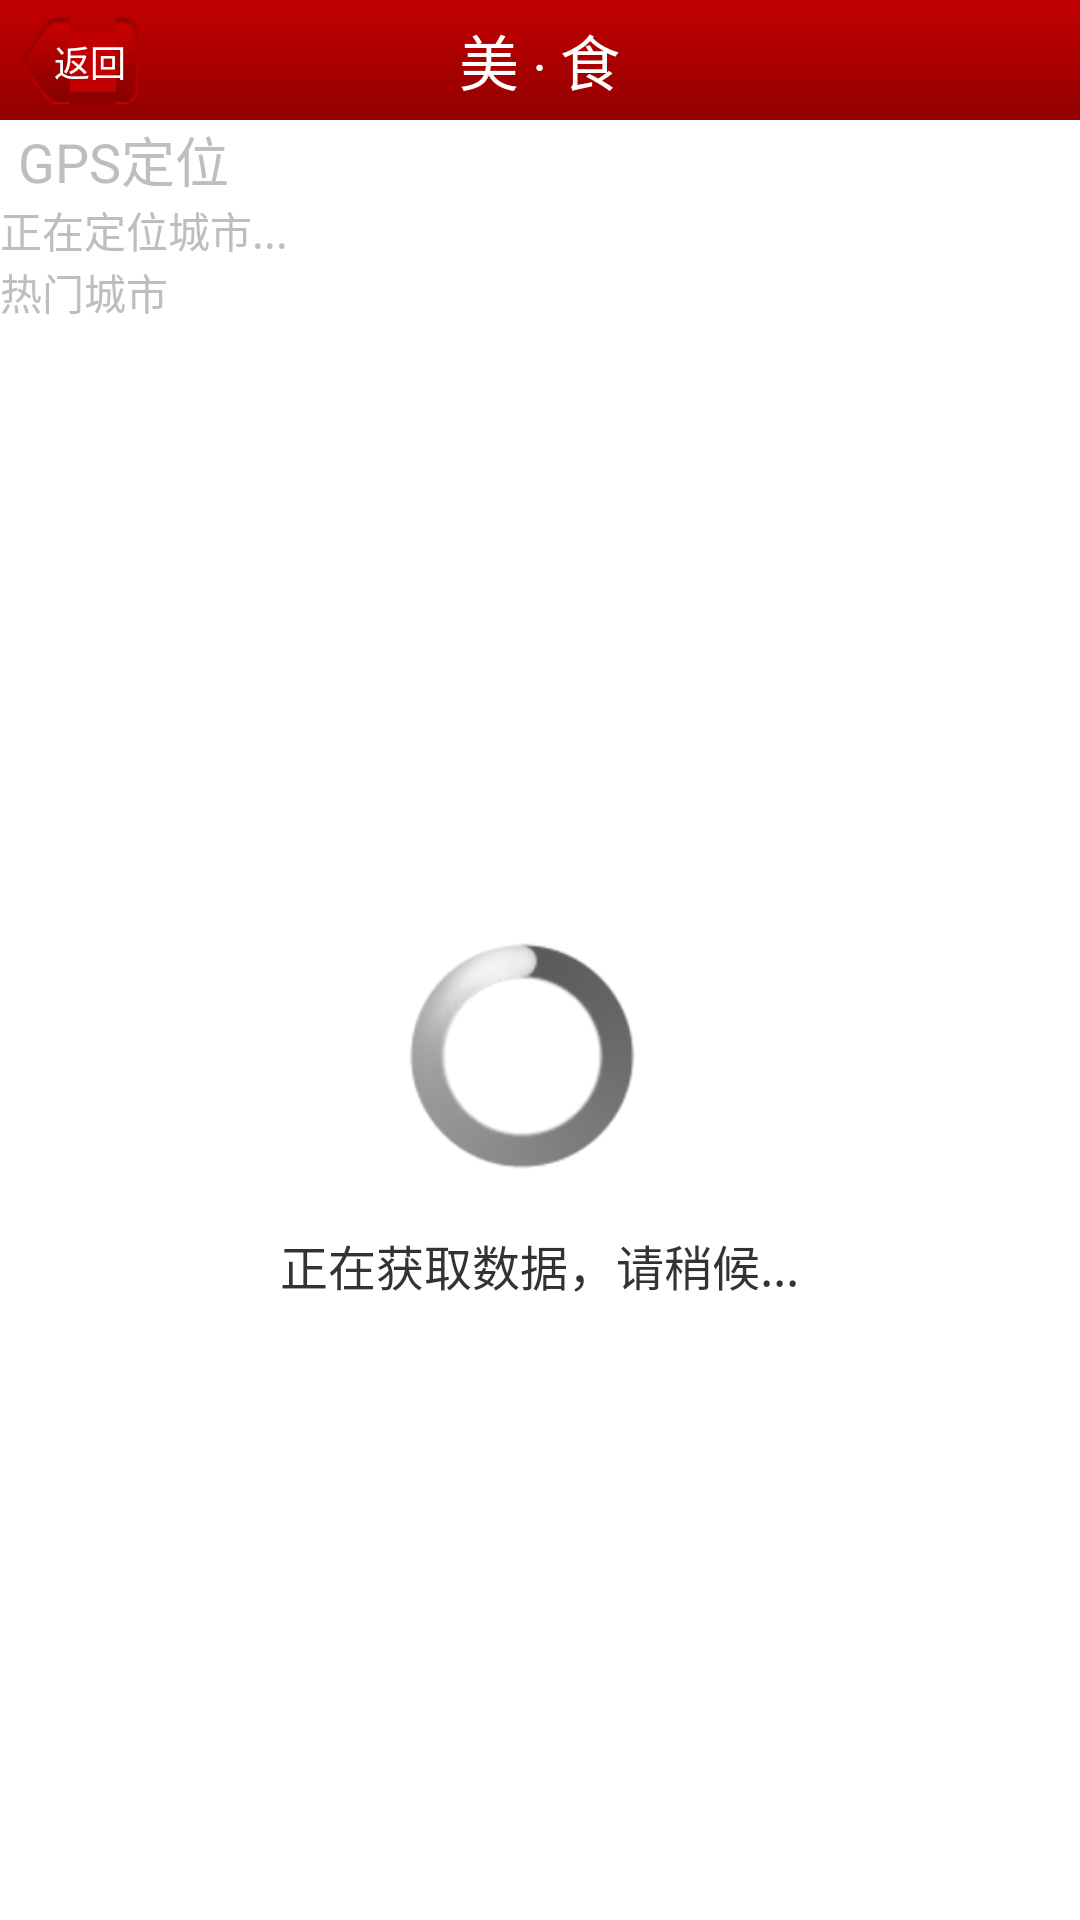

Layout XML and referenced resources for this Android screen:
<!-- AndroidManifest.xml: activity theme android:Theme.Translucent.NoTitleBar -->
<!-- res/layout/activity_city_select.xml -->
<?xml version="1.0" encoding="utf-8"?>
<LinearLayout xmlns:android="http://schemas.android.com/apk/res/android"
    android:layout_width="fill_parent"
    android:layout_height="fill_parent"
    android:background="@color/white"
    android:orientation="vertical" >

    <include layout="@layout/header_back" />

    <LinearLayout
        android:id="@+id/bodyLayout"
        android:layout_width="fill_parent"
        android:layout_height="wrap_content"
        android:orientation="vertical" >

        <TextView
            android:layout_width="fill_parent"
            android:layout_height="wrap_content"
            android:textSize="18.0dip"
            android:layout_marginLeft="6.0dip"
            android:text="@string/gps_city" />

        <TextView
            android:id="@+id/gpsCity"
            android:layout_width="fill_parent"
            android:layout_height="wrap_content"
            android:text="@string/gps_positioning" />

        <TextView
            android:layout_width="fill_parent"
            android:layout_height="wrap_content"
            android:text="@string/hot_cities" />

        <ListView
            android:id="@+id/hotCityList"
            android:layout_width="fill_parent"
            android:layout_height="wrap_content"
            android:cacheColorHint="#00000000"
            android:divider="#ffc2c2c2"
            android:dividerHeight="1.0dip"
            android:visibility="gone" />
    </LinearLayout>

    <include
        android:layout_width="fill_parent"
        android:layout_height="fill_parent"
        layout="@layout/list_empty" />

</LinearLayout>
<!-- res/layout/header_back.xml (included above) -->
<?xml version="1.0" encoding="utf-8"?>
<RelativeLayout xmlns:android="http://schemas.android.com/apk/res/android"
    android:layout_width="fill_parent"
    android:layout_height="40dip"
    android:background="@drawable/shape_title"
    android:orientation="vertical" >

    <Button
        android:id="@+id/backBtn"
        android:layout_width="wrap_content"
        android:layout_height="wrap_content"
        android:layout_centerVertical="true"
        android:layout_marginLeft="6.0dip"
        android:background="@drawable/selector_btn_back"
        android:gravity="center"
        android:text="@string/back"
        android:textColor="@color/white"
        android:textSize="12.0sp" />

    <TextView
        android:id="@+id/title"
        android:layout_width="wrap_content"
        android:layout_height="40dip"
        android:layout_centerInParent="true"
        android:gravity="center"
        android:text="@string/home_title"
        android:textColor="@color/white"
        android:textSize="20.0sp" />
</RelativeLayout>
<!-- res/layout/list_empty.xml (included above) -->
<?xml version="1.0" encoding="utf-8"?>
<LinearLayout xmlns:android="http://schemas.android.com/apk/res/android"
    android:id="@+id/loadingLayout"
    android:layout_width="fill_parent"
    android:layout_height="fill_parent"
    android:background="@android:color/transparent"
    android:gravity="center"
    android:orientation="vertical" >

    <ProgressBar
        android:id="@+id/progressBar"
        style="?android:attr/progressBarStyleLarge"
        android:layout_width="wrap_content"
        android:layout_height="wrap_content"
        android:layout_marginBottom="20.0dip"
        android:layout_marginRight="6.0dip" />

    <LinearLayout
        android:layout_width="fill_parent"
        android:layout_height="wrap_content"
        android:gravity="center"
        android:orientation="horizontal" >

        <TextView
            android:id="@+id/loadingMessage"
            android:layout_width="wrap_content"
            android:layout_height="wrap_content"
            android:gravity="center"
            android:textColor="#ff333333"
            android:textSize="16.0dip"
            android:text="@string/loading_message" />

        <TextView
            android:id="@+id/retryButton"
            android:layout_width="wrap_content"
            android:layout_height="wrap_content"
            android:gravity="center"
            android:text="@string/retry"
            android:textColor="#ff333333"
            android:textSize="16.0dip"
            android:visibility="gone" />
    </LinearLayout>

</LinearLayout>
<!-- resources referenced by this layout -->
<resources>
  <color name="white">#ffffffff</color>
  <!-- drawable selector_btn_back (drawable) -->
  <?xml version="1.0" encoding="utf-8"?>
  <selector
    xmlns:android="http://schemas.android.com/apk/res/android">
      <item android:state_window_focused="false" android:drawable="@drawable/btn_back_unselected" />
      <item android:state_pressed="true" android:drawable="@drawable/btn_back_selected" />
      <item android:state_focused="true" android:state_pressed="false" android:drawable="@drawable/btn_back_selected" />
      <item android:drawable="@drawable/btn_back_unselected" />
  </selector>
  <!-- drawable shape_title (drawable) -->
  <?xml version="1.0" encoding="utf-8"?>
  <shape xmlns:android="http://schemas.android.com/apk/res/android" >
  
      <gradient
          android:angle="270"
          android:endColor="#ff930000"
          android:startColor="#ffc20000" />
  
  </shape>
  <string name="back">返回</string>
  <string name="gps_city">GPS定位</string>
  <string name="gps_positioning">正在定位城市...</string>
  <string name="home_title">美 ‧ 食</string>
  <string name="hot_cities">热门城市</string>
  <string name="loading_message">正在获取数据，请稍候...</string>
  <string name="retry">重试</string>
</resources>
